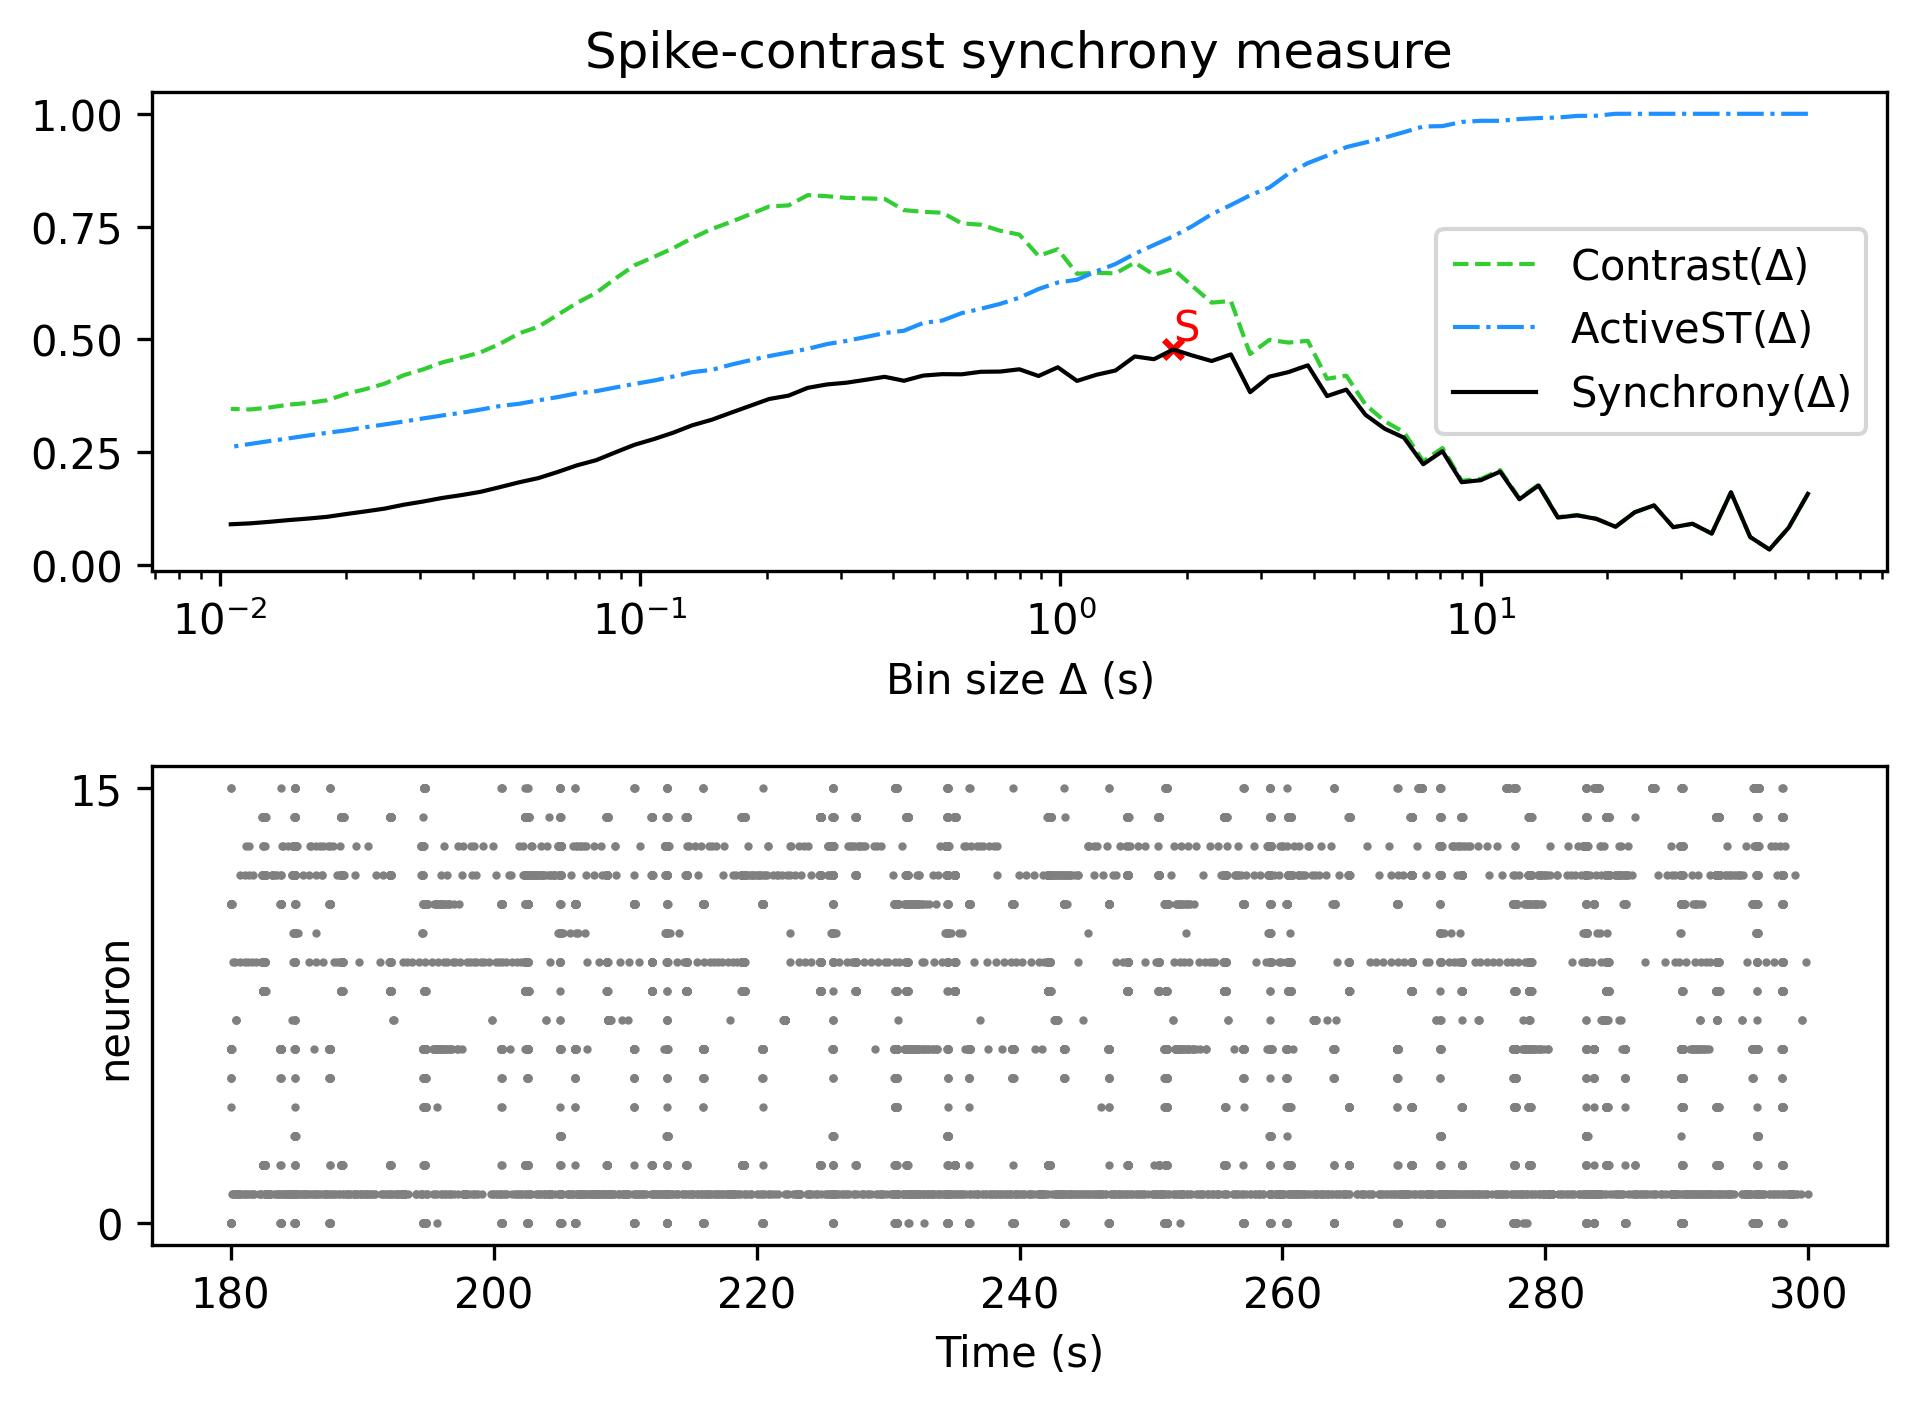

Values plotted in this chart, from the file beside it:
, Spike-contrast (60.0 s), Spike-contrast (54.0 s), Spike-contrast (48.6 s), Spike-contrast (43.74 s), Spike-contrast (39.366 s), Spike-contrast (35.429 s), Spike-contrast (31.886 s), Spike-contrast (28.698 s), Spike-contrast (25.828 s), Spike-contrast (23.245 s), Spike-contrast (20.921 s), Spike-contrast (18.829 s), Spike-contrast (16.946 s), Spike-contrast (15.251 s), Spike-contrast (13.726 s), Spike-contrast (12.353 s), Spike-contrast (11.118 s), Spike-contrast (10.006 s), Spike-contrast (9.006 s), Spike-contrast (8.105 s), Spike-contrast (7.295 s), Spike-contrast (6.565 s), Spike-contrast (5.909 s)
0, 0.1581, 0.08314, 0.0348, 0.06236, 0.1614, 0.06998, 0.09179, 0.08413, 0.1325, 0.1173, 0.08513, 0.1026, 0.1104, 0.1056, 0.1765, 0.1461, 0.2074, 0.1883, 0.1838, 0.2525, 0.2237, 0.2824, 0.3022
